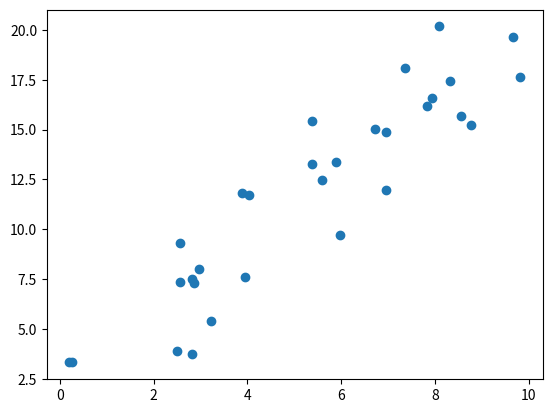

Write the Python code that produced this figure.
"""
Generate a random linear regression dataset
[redacted]
"""
import numpy as np
import matplotlib.pyplot as plt


# Generate some random points X uniformly
X = np.random.uniform(0, 10, 30)

# True linear function
m0 = 1
m1 = 2

# Generate label
beta = 0.5
t = m0 + m1 * X + np.random.normal(loc=0, scale=1/beta, size=30)


if __name__ == "__main__":
    # Plot the values
    plt.scatter(X, t)
    plt.show()
